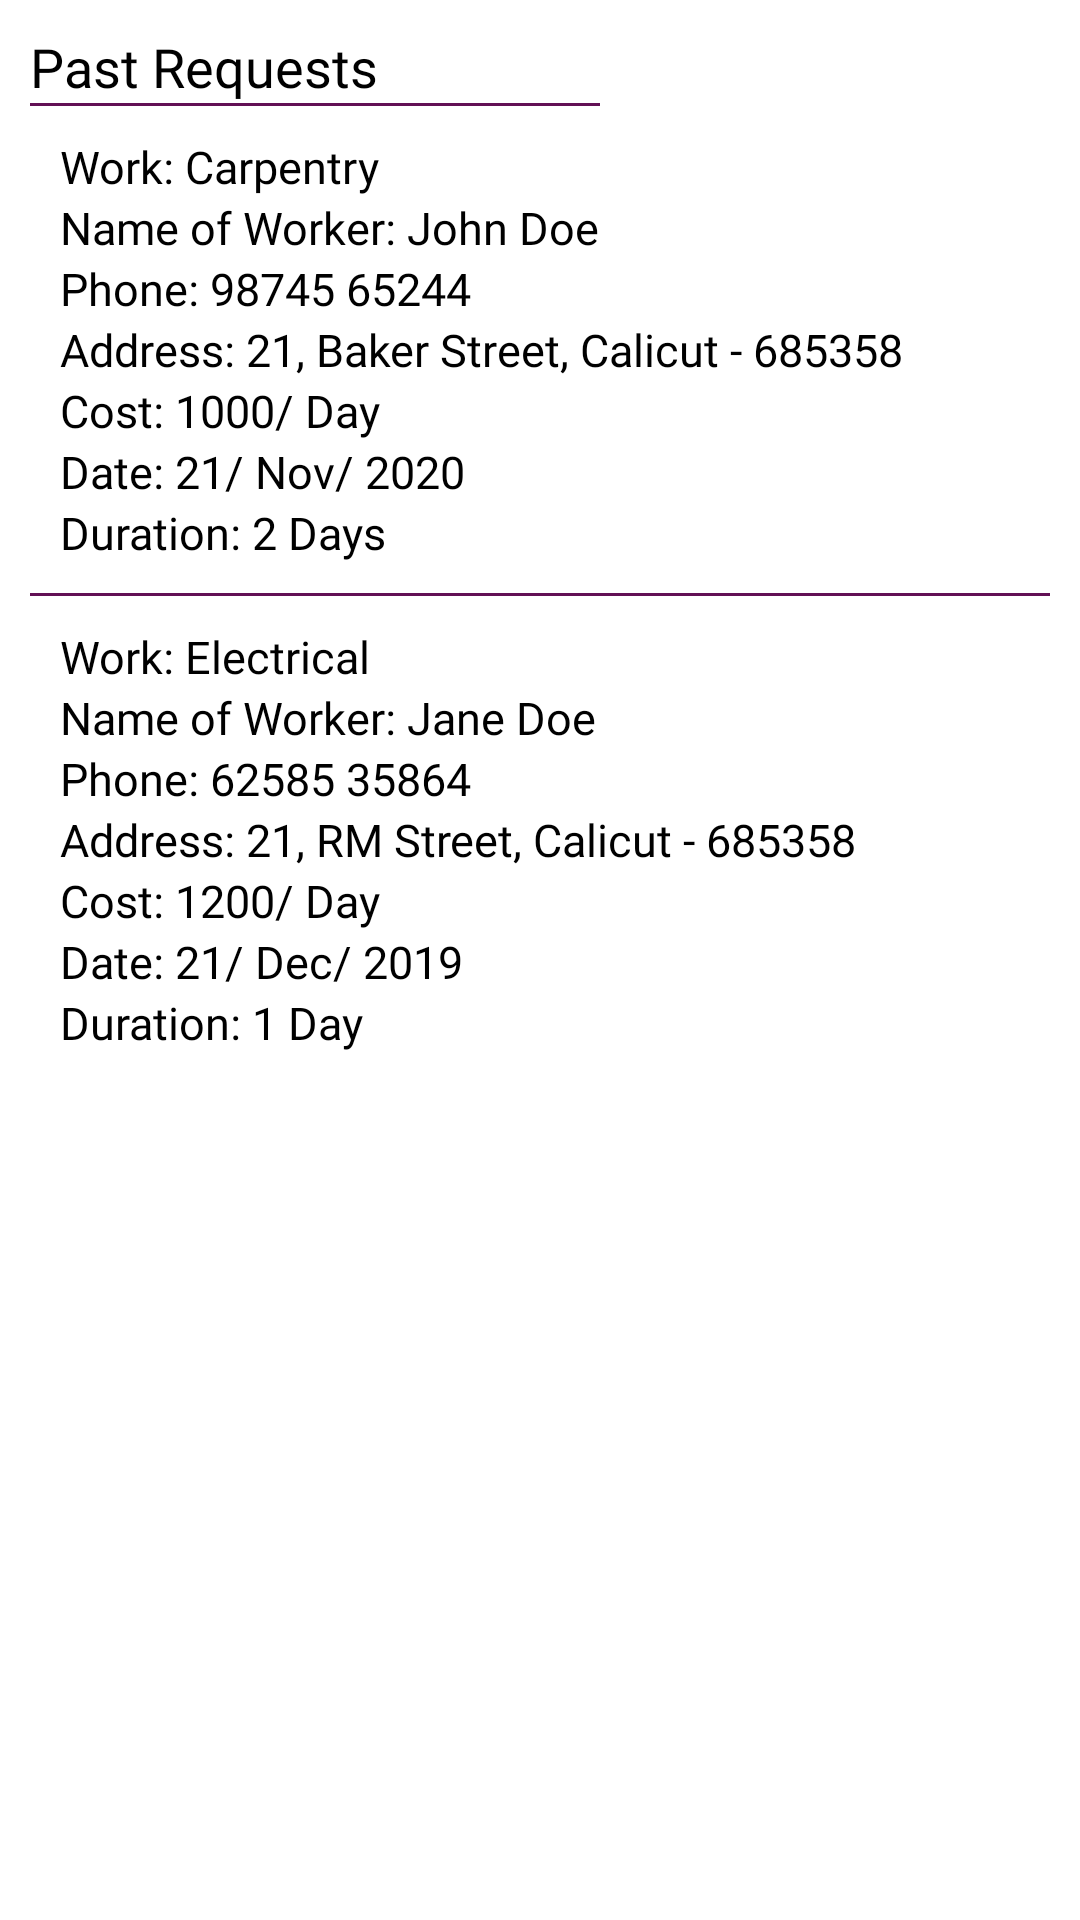

Android layout source for this screen:
<!-- AndroidManifest.xml: application theme Theme.HireGet -->
<!-- res/layout/activity_worker_past_request.xml -->
<?xml version="1.0" encoding="utf-8"?>
<androidx.drawerlayout.widget.DrawerLayout
    xmlns:android="http://schemas.android.com/apk/res/android"
    xmlns:tools="http://schemas.android.com/tools"
    android:id="@+id/workerDrawerLayout"
    android:layout_width="match_parent"
    android:layout_height="match_parent"
    xmlns:app="http://schemas.android.com/apk/res-auto"
    tools:context=".WorkerPastRequestActivity">

    <RelativeLayout
        android:layout_width="match_parent"
        android:layout_height="match_parent">

        <TextView
            android:id="@+id/tvPastOrders"
            android:layout_width="match_parent"
            android:layout_height="wrap_content"
            android:layout_marginStart="10dp"
            android:layout_marginTop="10dp"
            android:layout_marginEnd="10dp"
            android:fontFamily="@font/titillium_web_semi_bold"
            android:text="Past Requests"
            android:textColor="#000000"
            android:textSize="18sp" />
        <View
            android:id="@+id/view3"
            android:layout_below="@+id/tvPastOrders"
            android:layout_width="fill_parent"
            android:layout_height="1dp"
            android:layout_marginStart="10dp"
            android:layout_marginEnd="160dp"
            android:background="#621055" />

        <LinearLayout
            android:id="@+id/linearLayoutCustomerOrder"
            android:layout_below="@+id/view3"
            android:layout_width="match_parent"
            android:layout_height="wrap_content"
            android:layout_marginBottom="10dp"
            android:orientation="vertical">

            <TextView
                android:id="@+id/tvWork"
                android:layout_width="match_parent"
                android:layout_height="wrap_content"
                android:layout_marginStart="20dp"
                android:layout_marginTop="10dp"
                android:layout_marginEnd="10dp"
                android:fontFamily="@font/titillium_web_regular"
                android:text="Work: Carpentry"
                android:textColor="#000000"
                android:textSize="15sp" />

            <TextView
                android:id="@+id/tvNameWorker"
                android:layout_width="match_parent"
                android:layout_height="wrap_content"
                android:layout_marginStart="20dp"
                android:layout_marginEnd="10dp"
                android:fontFamily="@font/titillium_web_regular"
                android:text="Name of Worker: John Doe"
                android:textColor="#000000"
                android:textSize="15sp" />

            <TextView
                android:id="@+id/tvWorkerPhone"
                android:layout_width="match_parent"
                android:layout_height="wrap_content"
                android:layout_marginStart="20dp"
                android:layout_marginEnd="10dp"
                android:fontFamily="@font/titillium_web_regular"
                android:text="Phone: 98745 65244"
                android:textColor="#000000"
                android:textSize="15sp" />
            <TextView
                android:id="@+id/tvCustomerAddress"
                android:layout_width="match_parent"
                android:layout_height="wrap_content"
                android:layout_marginStart="20dp"
                android:layout_marginEnd="10dp"
                android:fontFamily="@font/titillium_web_regular"
                android:text="Address: 21, Baker Street, Calicut - 685358"
                android:textColor="#000000"
                android:textSize="15sp" />
            <TextView
                android:id="@+id/tvCostWorker"
                android:layout_width="match_parent"
                android:layout_height="wrap_content"
                android:layout_marginStart="20dp"
                android:layout_marginEnd="10dp"
                android:fontFamily="@font/titillium_web_regular"
                android:text="Cost: 1000/ Day"
                android:textColor="#000000"
                android:textSize="15sp" />
            <TextView
                android:id="@+id/tvDate"
                android:layout_width="match_parent"
                android:layout_height="wrap_content"
                android:layout_marginStart="20dp"
                android:layout_marginEnd="10dp"
                android:fontFamily="@font/titillium_web_regular"
                android:text="Date: 21/ Nov/ 2020"
                android:textColor="#000000"
                android:textSize="15sp" />

            <TextView
                android:id="@+id/tvWorkerDuration"
                android:layout_width="match_parent"
                android:layout_height="wrap_content"
                android:layout_marginStart="20dp"
                android:layout_marginEnd="10dp"
                android:fontFamily="@font/titillium_web_regular"
                android:text="Duration: 2 Days"
                android:textColor="#000000"
                android:textSize="15sp" />
        </LinearLayout>

        <View
            android:id="@+id/view4"
            android:layout_below="@+id/linearLayoutCustomerOrder"
            android:layout_width="fill_parent"
            android:layout_height="1dp"
            android:layout_marginStart="10dp"
            android:layout_marginEnd="10dp"
            android:background="#621055" />

        <LinearLayout
            android:id="@+id/linearLayoutCustomerOrder2"
            android:layout_below="@+id/view4"
            android:layout_width="match_parent"
            android:layout_height="wrap_content"
            android:layout_marginBottom="10dp"
            android:orientation="vertical">

            <TextView
                android:id="@+id/tvWork1"
                android:layout_width="match_parent"
                android:layout_height="wrap_content"
                android:layout_marginStart="20dp"
                android:layout_marginTop="10dp"
                android:layout_marginEnd="10dp"
                android:fontFamily="@font/titillium_web_regular"
                android:text="Work: Electrical"
                android:textColor="#000000"
                android:textSize="15sp" />

            <TextView
                android:id="@+id/tvNameWorker1"
                android:layout_width="match_parent"
                android:layout_height="wrap_content"
                android:layout_marginStart="20dp"
                android:layout_marginEnd="10dp"
                android:fontFamily="@font/titillium_web_regular"
                android:text="Name of Worker: Jane Doe"
                android:textColor="#000000"
                android:textSize="15sp" />

            <TextView
                android:id="@+id/tvWorkerPhone1"
                android:layout_width="match_parent"
                android:layout_height="wrap_content"
                android:layout_marginStart="20dp"
                android:layout_marginEnd="10dp"
                android:fontFamily="@font/titillium_web_regular"
                android:text="Phone: 62585 35864"
                android:textColor="#000000"
                android:textSize="15sp" />
            <TextView
                android:id="@+id/tvCustomerAddress1"
                android:layout_width="match_parent"
                android:layout_height="wrap_content"
                android:layout_marginStart="20dp"
                android:layout_marginEnd="10dp"
                android:fontFamily="@font/titillium_web_regular"
                android:text="Address: 21, RM Street, Calicut - 685358"
                android:textColor="#000000"
                android:textSize="15sp" />

            <TextView
                android:id="@+id/tvCostWorker1"
                android:layout_width="match_parent"
                android:layout_height="wrap_content"
                android:layout_marginStart="20dp"
                android:layout_marginEnd="10dp"
                android:fontFamily="@font/titillium_web_regular"
                android:text="Cost: 1200/ Day"
                android:textColor="#000000"
                android:textSize="15sp" />

            <TextView
                android:id="@+id/tvDate1"
                android:layout_width="match_parent"
                android:layout_height="wrap_content"
                android:layout_marginStart="20dp"
                android:layout_marginEnd="10dp"
                android:fontFamily="@font/titillium_web_regular"
                android:text="Date: 21/ Dec/ 2019"
                android:textColor="#000000"
                android:textSize="15sp" />

            <TextView
                android:id="@+id/tvWorkerDuration1"
                android:layout_width="match_parent"
                android:layout_height="wrap_content"
                android:layout_marginStart="20dp"
                android:layout_marginEnd="10dp"
                android:fontFamily="@font/titillium_web_regular"
                android:text="Duration: 1 Day"
                android:textColor="#000000"
                android:textSize="15sp" />
        </LinearLayout>
    </RelativeLayout>

    <com.google.android.material.navigation.NavigationView
        android:id="@+id/workerNavView"
        android:layout_width="wrap_content"
        android:layout_height="match_parent"
        app:headerLayout="@layout/seeker_header"
        app:menu="@menu/nav_worker_drawer_menu"
        android:layout_gravity="start"
        android:fitsSystemWindows="true" />
</androidx.drawerlayout.widget.DrawerLayout>
<!-- res/layout/seeker_header.xml (included above) -->
<?xml version="1.0" encoding="utf-8"?>
<RelativeLayout
    android:id="@+id/headerLayout"
    xmlns:android="http://schemas.android.com/apk/res/android"
    android:layout_width="match_parent"
    android:layout_height="120dp"
    android:background="@color/workerBlue">

    <ImageView
        android:id="@+id/ivMenu"
        android:layout_width="wrap_content"
        android:layout_height="wrap_content"
        android:layout_marginTop="45dp"
        android:src="@drawable/ic_person"
        android:layout_marginStart="10dp"
        android:layout_marginEnd="5dp"/>

    <TextView
        android:id="@+id/tvMenuName"
        android:layout_width="wrap_content"
        android:layout_height="wrap_content"
        android:layout_below="@+id/ivMenu"
        android:fontFamily="@font/titillium_web_semi_bold"
        android:layout_marginTop="5dp"
        android:layout_marginStart="10dp"
        android:text="John Doe"
        android:textColor="#FFFFFF"
        android:textSize="15sp" />

    <TextView
        android:id="@+id/tvMenuEmail"
        android:layout_width="wrap_content"
        android:layout_height="wrap_content"
        android:layout_below="@+id/tvMenuName"
        android:fontFamily="@font/titillium_web_light"
        android:layout_marginStart="10dp"
        android:text="johndoe@gmail.com"
        android:textColor="#FFFFFF"
        android:textSize="12sp" />
</RelativeLayout>
<!-- resources referenced by this layout -->
<resources>
  <color name="workerBlue">#2874A6</color>
  <style name="Theme.HireGet" parent="Theme.MaterialComponents.DayNight.DarkActionBar">
          
          <item name="colorPrimary">@color/primaryColor</item>
          <item name="colorPrimaryVariant">@color/colorTopBar </item>
          <item name="colorOnPrimary">@color/white</item>
          
          <item name="colorSecondary">@color/teal_200</item>
          <item name="colorSecondaryVariant">@color/teal_700</item>
          <item name="colorOnSecondary">@color/black</item>
          
          <item name="android:statusBarColor" tools:targetApi="l">?attr/colorPrimaryVariant</item>
          
      </style>
  <color name="primaryColor">#621055</color>
  <color name="colorTopBar">#771367</color>
  <color name="white">#FFFFFFFF</color>
  <color name="teal_200">#BC2BA4</color>
  <color name="teal_700">#771367</color>
  <color name="black">#FF000000</color>
</resources>
